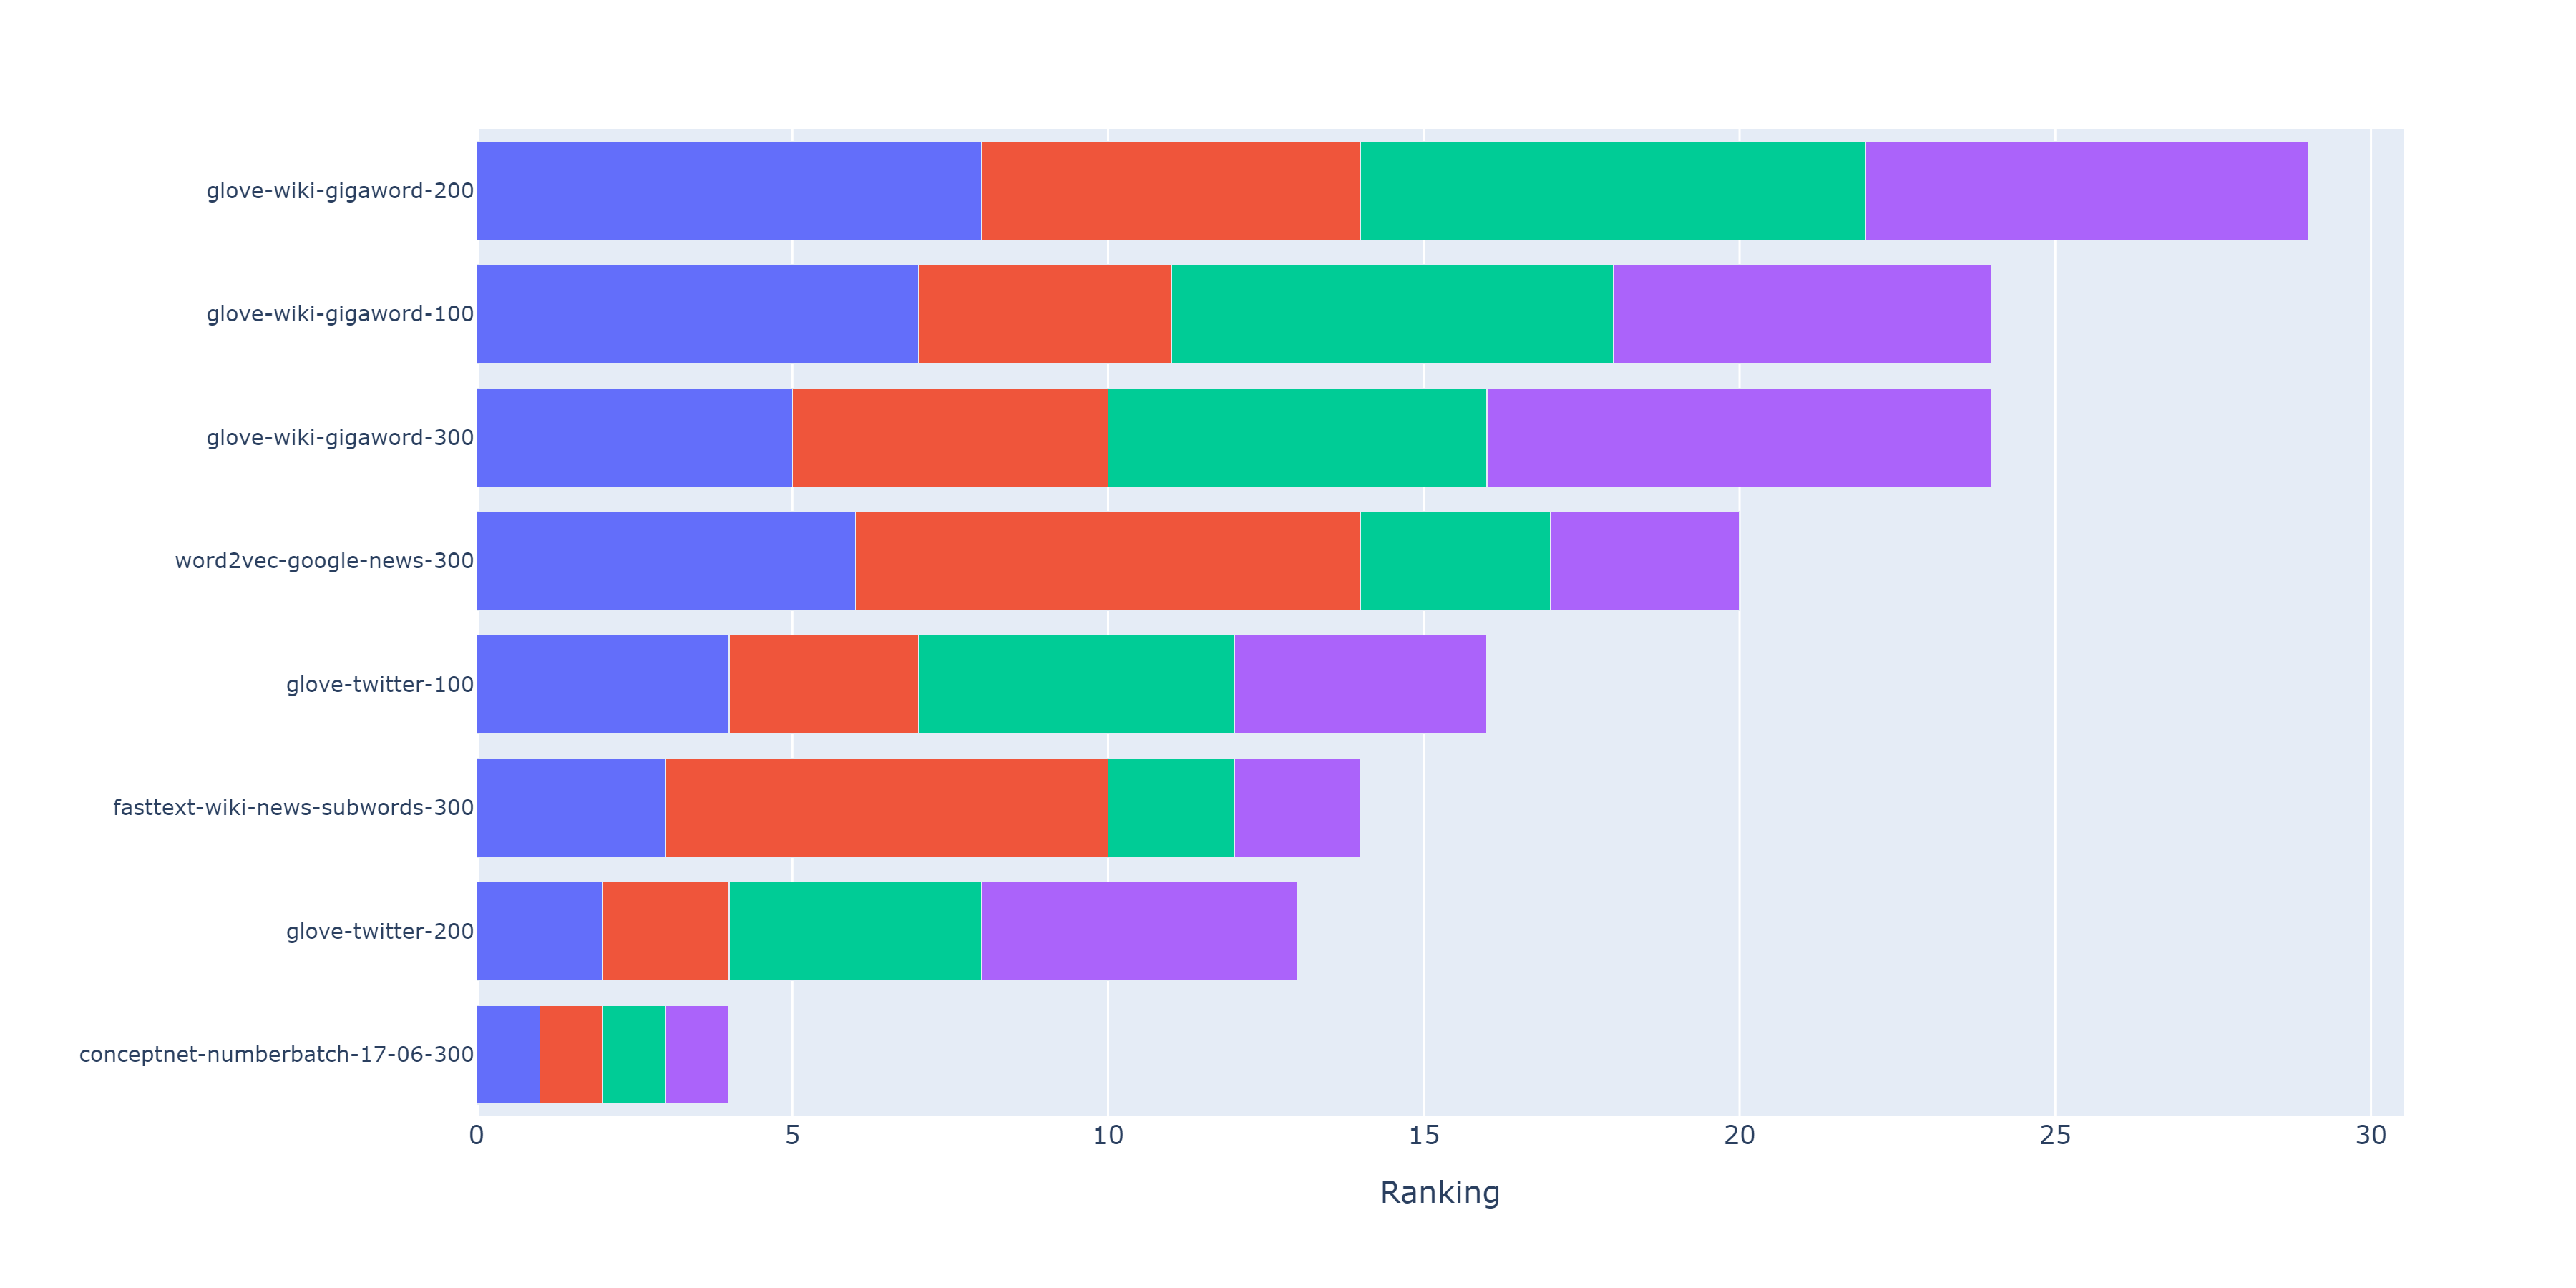

The data file committed next to this chart (first rows):
model_name, WEAT, WEAT EZ, RND, RNSB
conceptnet-numberbatch-17-06-300, 1, 1, 1, 1
fasttext-wiki-news-subwords-300, 3, 7, 2, 2
word2vec-google-news-300, 6, 8, 3, 3
glove-wiki-gigaword-300, 5, 5, 6, 8
glove-wiki-gigaword-200, 8, 6, 8, 7
glove-wiki-gigaword-100, 7, 4, 7, 6
glove-twitter-100, 4, 3, 5, 4
glove-twitter-200, 2, 2, 4, 5
